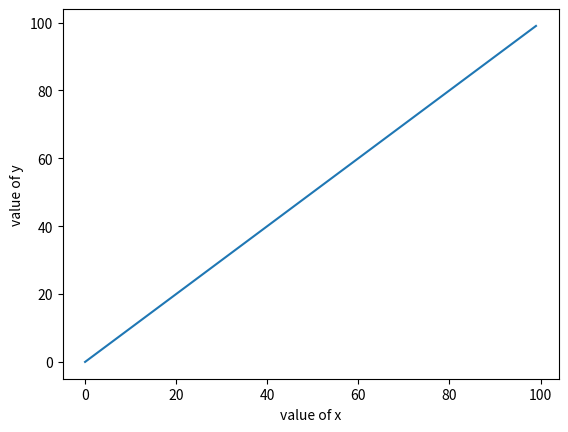

This figure's Python source:
import matplotlib.pyplot as plt


x = [ i for i in range(0,100)]
y = x



plt.plot(x,y)
plt.xlabel('value of x')
plt.ylabel('value of y')
plt.show()
